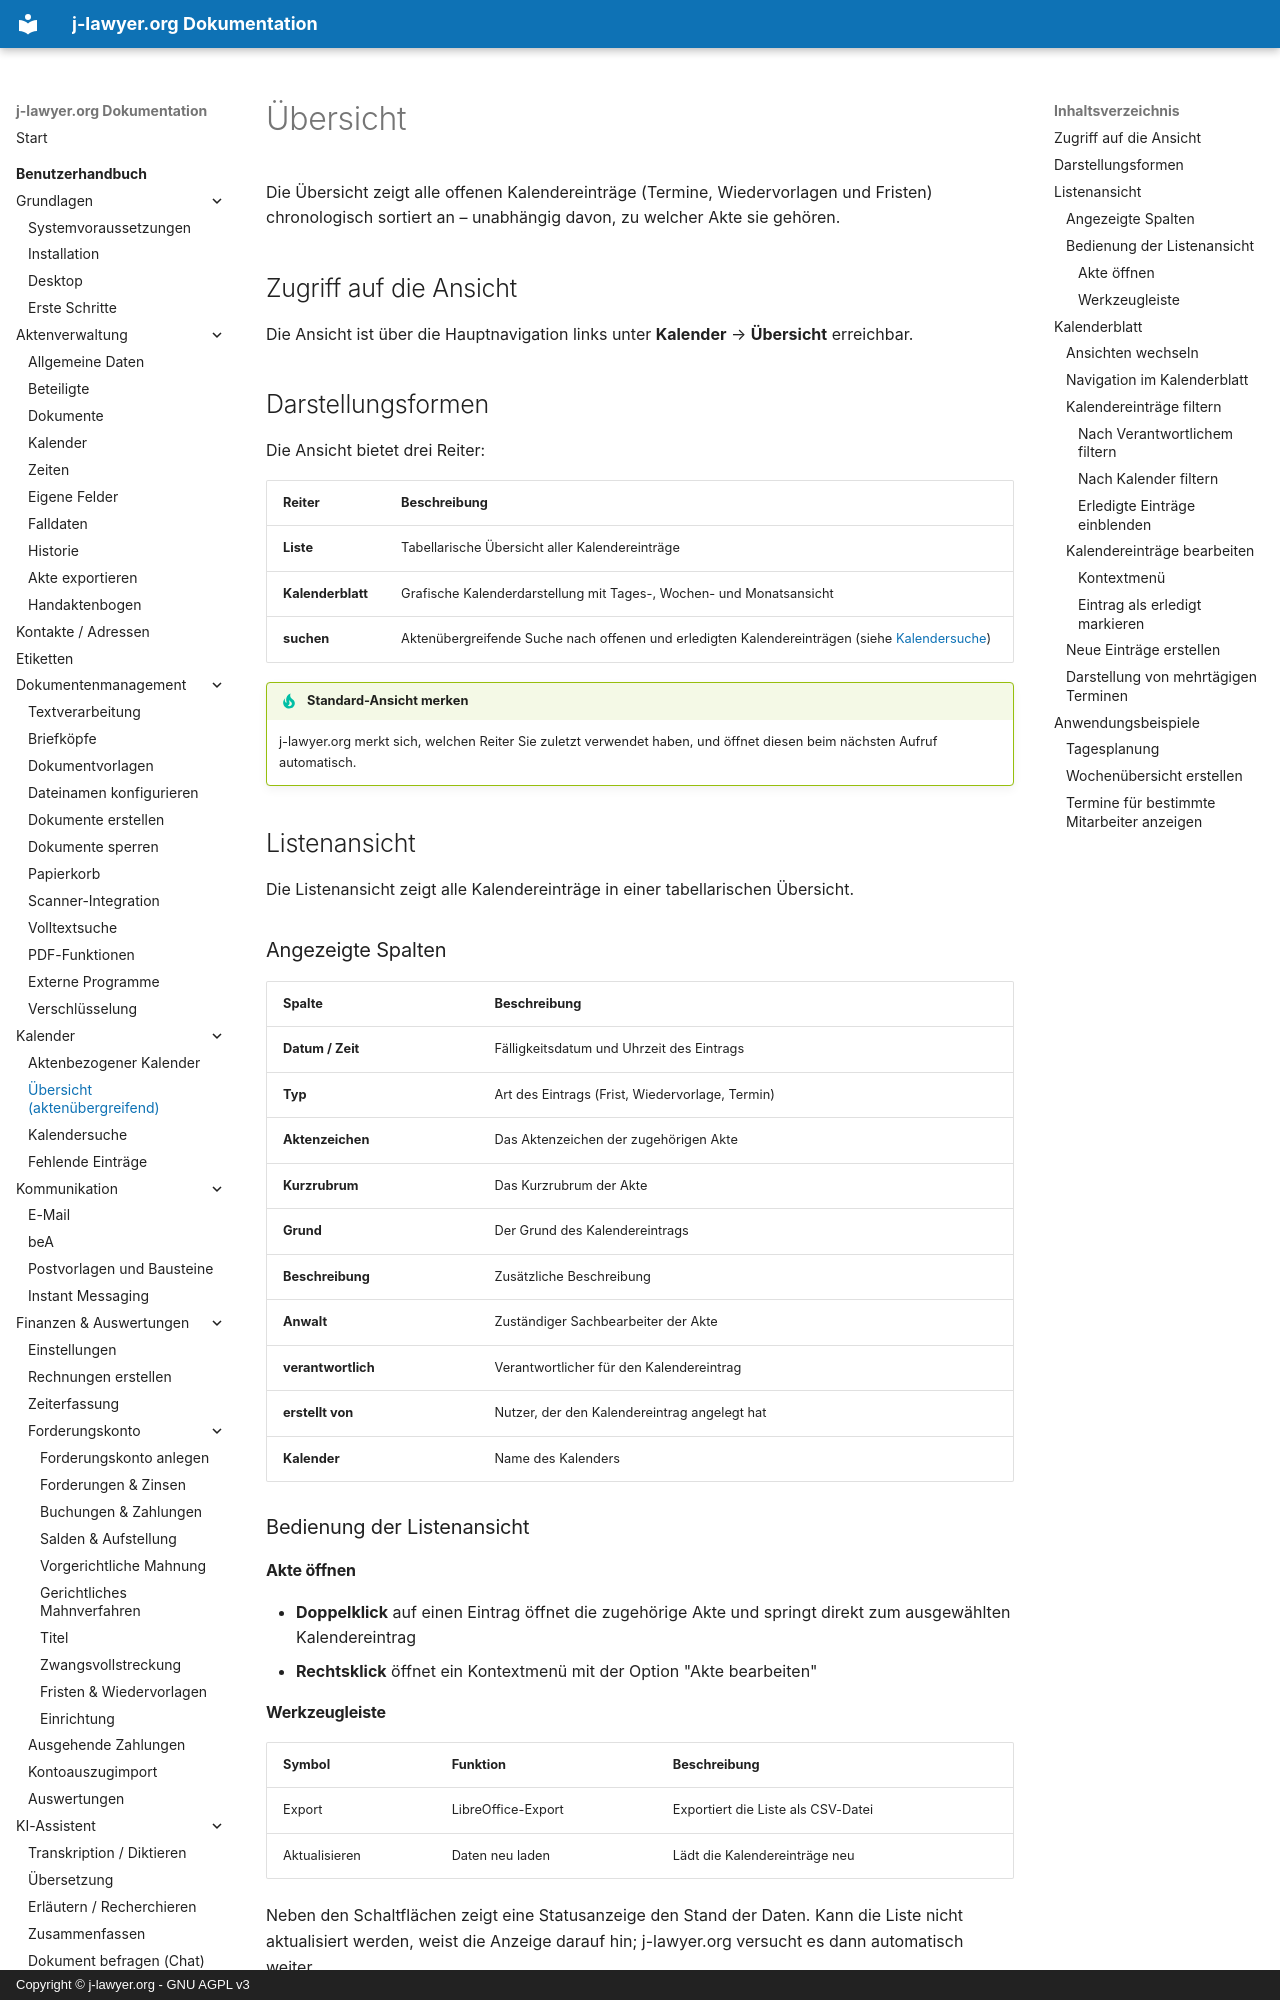

repository: jlawyerorg/j-lawyer-documentation · page: benutzerhandbuch/kalender/chronologisch/index.html · generator: mkdocs · copyright: Copyright © j-lawyer.org - GNU AGPL v3

# Übersicht {#chronologisch}

Die Übersicht zeigt alle offenen Kalendereinträge (Termine, Wiedervorlagen und Fristen) chronologisch sortiert an – unabhängig davon, zu welcher Akte sie gehören.

## Zugriff auf die Ansicht

Die Ansicht ist über die Hauptnavigation links unter **Kalender** → **Übersicht** erreichbar.

## Darstellungsformen

Die Ansicht bietet drei Reiter:

| Reiter | Beschreibung |
|--------|--------------|
| **Liste** | Tabellarische Übersicht aller Kalendereinträge |
| **Kalenderblatt** | Grafische Kalenderdarstellung mit Tages-, Wochen- und Monatsansicht |
| **suchen** | Aktenübergreifende Suche nach offenen und erledigten Kalendereinträgen (siehe [Kalendersuche](suche.md)) |

!!! tip "Standard-Ansicht merken"
    j-lawyer.org merkt sich, welchen Reiter Sie zuletzt verwendet haben, und öffnet diesen beim nächsten Aufruf automatisch.

## Listenansicht {#listenansicht}

Die Listenansicht zeigt alle Kalendereinträge in einer tabellarischen Übersicht.

### Angezeigte Spalten

| Spalte | Beschreibung |
|--------|--------------|
| **Datum / Zeit** | Fälligkeitsdatum und Uhrzeit des Eintrags |
| **Typ** | Art des Eintrags (Frist, Wiedervorlage, Termin) |
| **Aktenzeichen** | Das Aktenzeichen der zugehörigen Akte |
| **Kurzrubrum** | Das Kurzrubrum der Akte |
| **Grund** | Der Grund des Kalendereintrags |
| **Beschreibung** | Zusätzliche Beschreibung |
| **Anwalt** | Zuständiger Sachbearbeiter der Akte |
| **verantwortlich** | Verantwortlicher für den Kalendereintrag |
| **erstellt von** | Nutzer, der den Kalendereintrag angelegt hat |
| **Kalender** | Name des Kalenders |

### Bedienung der Listenansicht

#### Akte öffnen

- **Doppelklick** auf einen Eintrag öffnet die zugehörige Akte und springt direkt zum ausgewählten Kalendereintrag
- **Rechtsklick** öffnet ein Kontextmenü mit der Option "Akte bearbeiten"

#### Werkzeugleiste

| Symbol | Funktion | Beschreibung |
|--------|----------|--------------|
| Export | LibreOffice-Export | Exportiert die Liste als CSV-Datei |
| Aktualisieren | Daten neu laden | Lädt die Kalendereinträge neu |

Neben den Schaltflächen zeigt eine Statusanzeige den Stand der Daten. Kann die Liste nicht aktualisiert werden, weist die Anzeige darauf hin; j-lawyer.org versucht es dann automatisch weiter.

## Kalenderblatt {#kalenderblatt}

Das Kalenderblatt bietet eine grafische Darstellung der Kalendereinträge in verschiedenen Ansichten.
